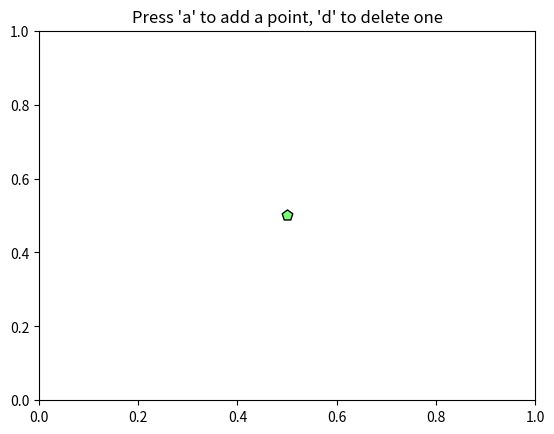

Python code for this plot:
import random
from matplotlib.collections import RegularPolyCollection
import matplotlib.cm as cm
from matplotlib.pyplot import figure, show
from numpy.random import rand

fig = figure()
ax = fig.add_subplot(111, xlim=(0,1), ylim=(0,1), autoscale_on=False)
ax.set_title("Press 'a' to add a point, 'd' to delete one")
# a single point
offsets = [(0.5,0.5)]
facecolors = [cm.jet(0.5)]

collection = RegularPolyCollection(
    #fig.dpi,
    5, # a pentagon
    rotation=0,
    sizes=(50,),
    facecolors = facecolors,
    edgecolors = 'black',
    linewidths = (1,),
    offsets = offsets,
    transOffset = ax.transData,
    )

ax.add_collection(collection)

def onpress(event):
    """
    press 'a' to add a random point from the collection, 'd' to delete one
    """
    if event.key=='a':
        x,y = rand(2)
        color = cm.jet(rand())
        offsets.append((x,y))
        facecolors.append(color)
        collection.set_offsets(offsets)
        collection.set_facecolors(facecolors)
        fig.canvas.draw()
    elif event.key=='d':
        N = len(offsets)
        if N>0:
            ind = random.randint(0,N-1)
            offsets.pop(ind)
            facecolors.pop(ind)
            collection.set_offsets(offsets)
            collection.set_facecolors(facecolors)
            fig.canvas.draw()

fig.canvas.mpl_connect('key_press_event', onpress)

show()

